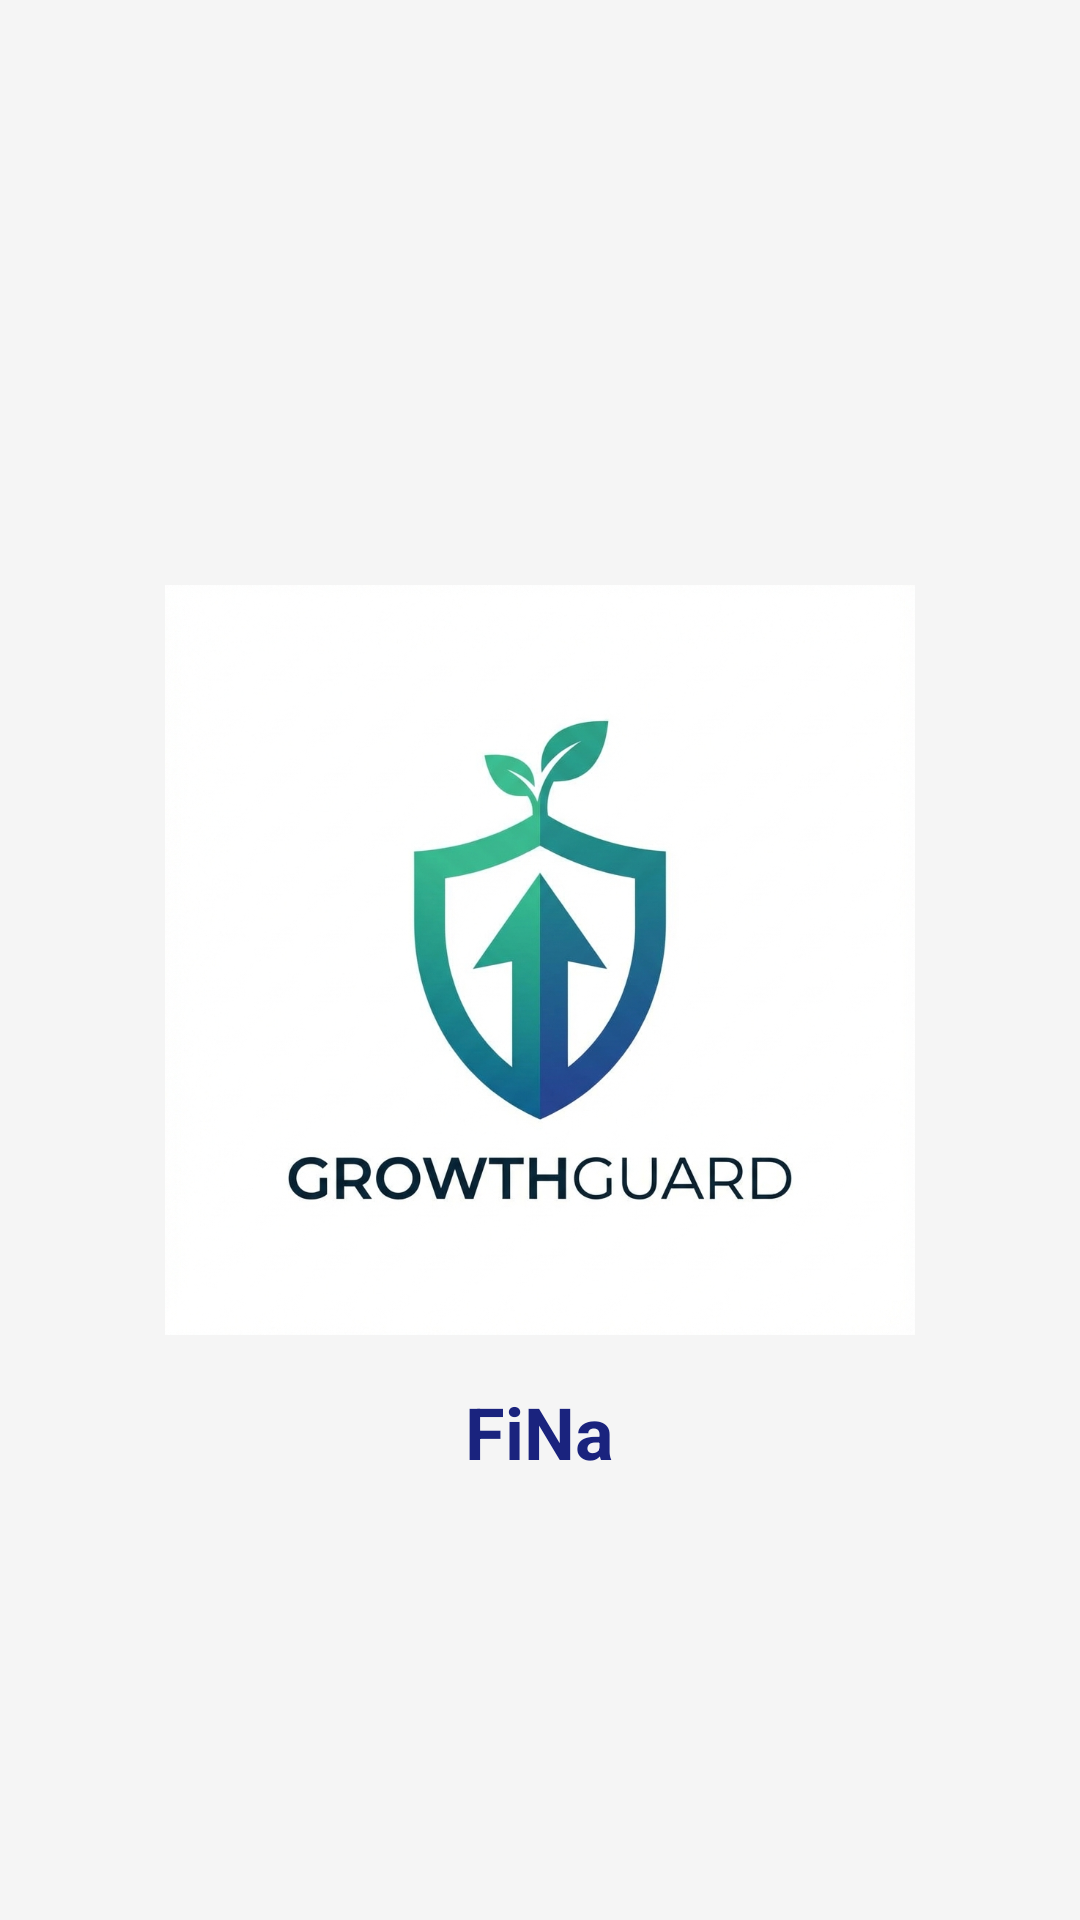

Here is an Android app screen rendered from its layout file. Give the layout XML and the strings, colors and styles it references.
<!-- AndroidManifest.xml: application theme Theme.LoginApp -->
<!-- res/layout/fragment_splash.xml -->
<?xml version="1.0" encoding="utf-8"?>
<RelativeLayout xmlns:android="http://schemas.android.com/apk/res/android"
    android:layout_width="match_parent"
    android:layout_height="match_parent"
    android:background="@color/background">

    <ImageView
        android:id="@+id/logoImageView"
        android:layout_width="250dp"
        android:layout_height="250dp"
        android:layout_centerInParent="true"
        android:src="@drawable/logo"
        android:contentDescription="App Logo" />

    <TextView
        android:layout_width="wrap_content"
        android:layout_height="wrap_content"
        android:layout_below="@id/logoImageView"
        android:layout_centerHorizontal="true"
        android:layout_marginTop="16dp"
        android:text="@string/app_name"
        android:textSize="24sp"
        android:textStyle="bold"
        android:textColor="@color/primary" />

</RelativeLayout>
<!-- resources referenced by this layout -->
<resources>
  <color name="background">#F5F5F5</color>
  <color name="primary">#1A237E</color>
  <!-- drawable logo: png bitmap (drawable, 266885 bytes) -->
  <string name="app_name">FiNa</string>
  <style name="Theme.LoginApp" parent="Theme.Material3.DayNight.NoActionBar">
          
          <item name="colorPrimary">@color/primary</item>
          <item name="colorOnPrimary">@color/on_primary</item>
          <item name="colorPrimaryContainer">@color/primary_container</item>
          <item name="colorOnPrimaryContainer">@color/on_primary_container</item>
  
          
          <item name="colorSecondary">@color/secondary</item>
          <item name="colorOnSecondary">@color/on_secondary</item>
          <item name="colorSecondaryContainer">@color/secondary_container</item>
          <item name="colorOnSecondaryContainer">@color/on_secondary_container</item>
  
          
          <item name="android:statusBarColor">@color/primary</item>
          
      </style>
  <color name="on_primary">#FFFFFF</color>
  <color name="primary_container">#C5CAE9</color>
  <color name="on_primary_container">#000000</color>
  <color name="secondary">#00897B</color>
  <color name="on_secondary">#FFFFFF</color>
  <color name="secondary_container">#B2DFDB</color>
  <color name="on_secondary_container">#000000</color>
</resources>
